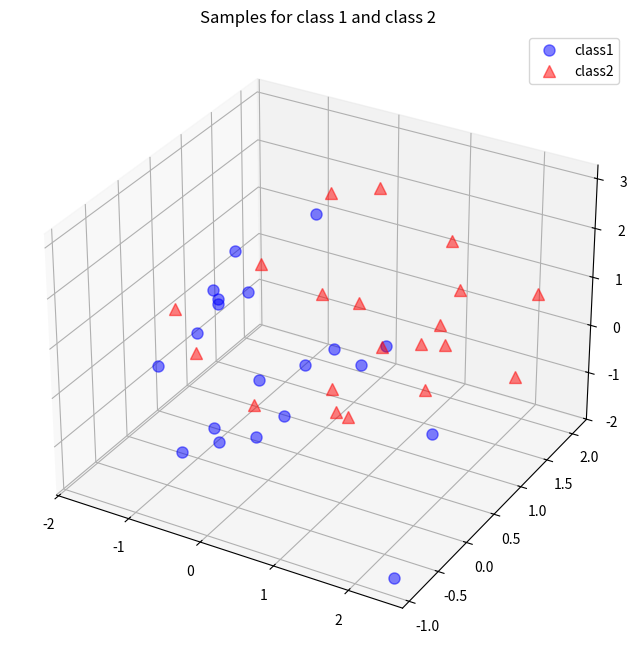

The script that saved this image:

#ref: http://sebastianraschka.com/Articles/2014_pca_step_by_step.html


import numpy as np

np.random.seed(4243) # random seed for consistency


mu_vec1 = np.array([0,0,0])
cov_mat1 = np.array([[1,0,0],[0,1,0],[0,0,1]])
class1_sample = np.random.multivariate_normal(mu_vec1, cov_mat1, 20).T
assert class1_sample.shape == (3,20), "The matrix has not the dimensions 3x20"

mu_vec2 = np.array([1,1,1])
cov_mat2 = np.array([[1,0,0],[0,1,0],[0,0,1]])
class2_sample = np.random.multivariate_normal(mu_vec2, cov_mat2, 20).T
assert class1_sample.shape == (3,20), "The matrix has not the dimensions 3x20"

#%pylab inline
from matplotlib import pyplot as plt
from mpl_toolkits.mplot3d import Axes3D
from mpl_toolkits.mplot3d import proj3d

fig = plt.figure(figsize=(8,8))
ax = fig.add_subplot(111, projection='3d')
plt.rcParams['legend.fontsize'] = 10   
ax.plot(class1_sample[0,:], class1_sample[1,:], class1_sample[2,:], 'o', markersize=8, color='blue', alpha=0.5, label='class1')
ax.plot(class2_sample[0,:], class2_sample[1,:], class2_sample[2,:], '^', markersize=8, alpha=0.5, color='red', label='class2')

plt.title('Samples for class 1 and class 2')
ax.legend(loc='upper right')

plt.show()

all_samples = np.concatenate((class1_sample, class2_sample), axis=1)
assert all_samples.shape == (3,40), "The matrix has not the dimensions 3x40"

mean_x = np.mean(all_samples[0,:])
mean_y = np.mean(all_samples[1,:])
mean_z = np.mean(all_samples[2,:])

mean_vector = np.array([[mean_x],[mean_y],[mean_z]])

print('Mean Vector:\n', mean_vector)

scatter_matrix = np.zeros((3,3))
for i in range(all_samples.shape[1]):
    scatter_matrix += (all_samples[:,i].reshape(3,1) - mean_vector).dot((all_samples[:,i].reshape(3,1) - mean_vector).T)
print('Scatter Matrix:\n', scatter_matrix)

cov_mat = np.cov([all_samples[0,:],all_samples[1,:],all_samples[2,:]])
print('Covariance Matrix:\n', cov_mat)


# eigenvectors and eigenvalues for the from the scatter matrix
eig_val_sc, eig_vec_sc = np.linalg.eig(scatter_matrix)

# eigenvectors and eigenvalues for the from the covariance matrix
eig_val_cov, eig_vec_cov = np.linalg.eig(cov_mat)

for i in range(len(eig_val_sc)):
    eigvec_sc = eig_vec_sc[:,i].reshape(1,3).T
    eigvec_cov = eig_vec_cov[:,i].reshape(1,3).T
    assert eigvec_sc.all() == eigvec_cov.all(), 'Eigenvectors are not identical'

    print('Eigenvector {}: \n{}'.format(i+1, eigvec_sc))
    print('Eigenvalue {} from scatter matrix: {}'.format(i+1, eig_val_sc[i]))
    print('Eigenvalue {} from covariance matrix: {}'.format(i+1, eig_val_cov[i]))
    print('Scaling factor: ', eig_val_sc[i]/eig_val_cov[i])
    print(40 * '-')

for i in range(len(eig_val_sc)):
    eigv = eig_vec_sc[:,i].reshape(1,3).T
    np.testing.assert_array_almost_equal(scatter_matrix.dot(eigv), eig_val_sc[i] * eigv,
                                         decimal=6, err_msg='', verbose=True)
#%pylab inline

from matplotlib import pyplot as plt
from mpl_toolkits.mplot3d import Axes3D
from mpl_toolkits.mplot3d import proj3d
from matplotlib.patches import FancyArrowPatch


class Arrow3D(FancyArrowPatch):
    def __init__(self, xs, ys, zs, *args, **kwargs):
        FancyArrowPatch.__init__(self, (0,0), (0,0), *args, **kwargs)
        self._verts3d = xs, ys, zs

    def draw(self, renderer):
        xs3d, ys3d, zs3d = self._verts3d
        xs, ys, zs = proj3d.proj_transform(xs3d, ys3d, zs3d, renderer.M)
        self.set_positions((xs[0],ys[0]),(xs[1],ys[1]))
        FancyArrowPatch.draw(self, renderer)

fig = plt.figure(figsize=(7,7))
ax = fig.add_subplot(111, projection='3d')

ax.plot(all_samples[0,:], all_samples[1,:], all_samples[2,:], 'o', markersize=8, color='green', alpha=0.2)
ax.plot([mean_x], [mean_y], [mean_z], 'o', markersize=10, color='red', alpha=0.5)
for v in eig_vec_sc.T:
    a = Arrow3D([mean_x, v[0]], [mean_y, v[1]], [mean_z, v[2]], mutation_scale=20, lw=3, arrowstyle="-|>", color="r")
    ax.add_artist(a)
ax.set_xlabel('x_values')
ax.set_ylabel('y_values')
ax.set_zlabel('z_values')

plt.title('Eigenvectors')

plt.show()

for ev in eig_vec_sc:
    np.testing.assert_array_almost_equal(1.0, np.linalg.norm(ev))
    # instead of 'assert' because of rounding errors

# Make a list of (eigenvalue, eigenvector) tuples
eig_pairs = [(np.abs(eig_val_sc[i]), eig_vec_sc[:,i]) for i in range(len(eig_val_sc))]

# Sort the (eigenvalue, eigenvector) tuples from high to low
eig_pairs.sort(key=lambda x: x[0], reverse=True)

# Visually confirm that the list is correctly sorted by decreasing eigenvalues
for i in eig_pairs:
    print(i[0])

matrix_w = np.hstack((eig_pairs[0][1].reshape(3,1), eig_pairs[1][1].reshape(3,1)))
print('Matrix W:\n', matrix_w)


transformed = matrix_w.T.dot(all_samples)
assert transformed.shape == (2,40), "The matrix is not 2x40 dimensional."
plt.plot(transformed[0,0:20], transformed[1,0:20], 'o', markersize=7, color='blue', alpha=0.5, label='class1')
plt.plot(transformed[0,20:40], transformed[1,20:40], '^', markersize=7, color='red', alpha=0.5, label='class2')
plt.xlim([-4,4])
plt.ylim([-4,4])
plt.xlabel('x_values')
plt.ylabel('y_values')
plt.legend()
plt.title('Transformed samples with class labels')

plt.show()



